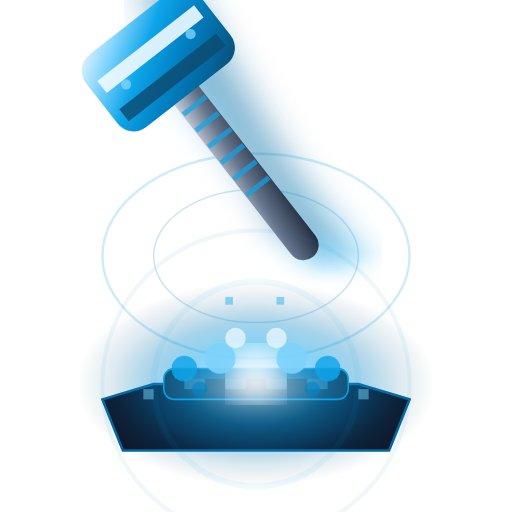
t = 0.00 s
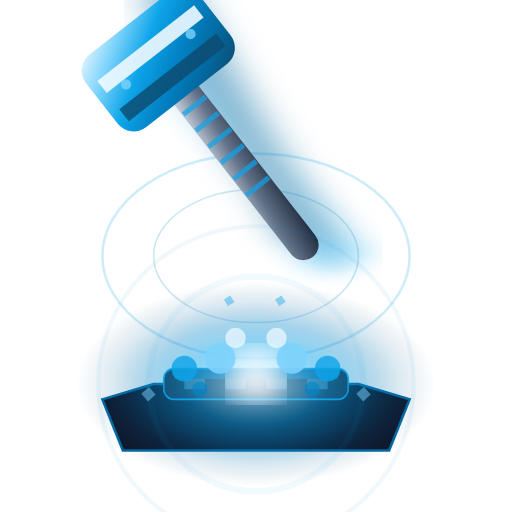
t = 0.40 s
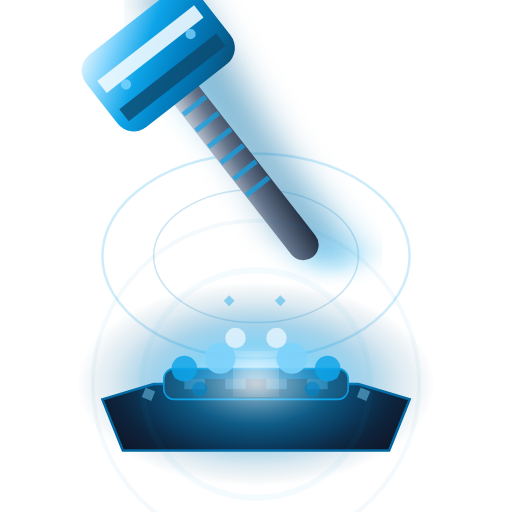
t = 0.94 s
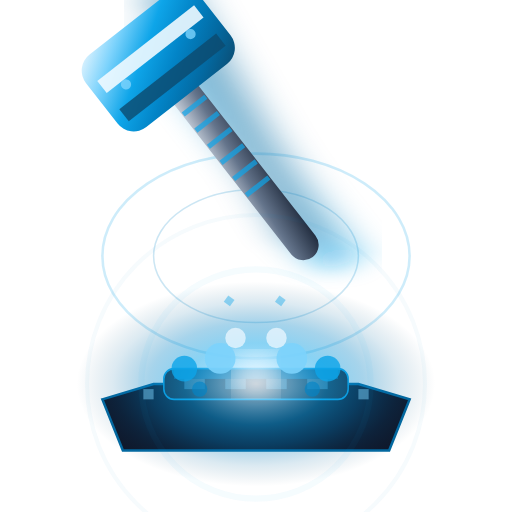
t = 1.50 s
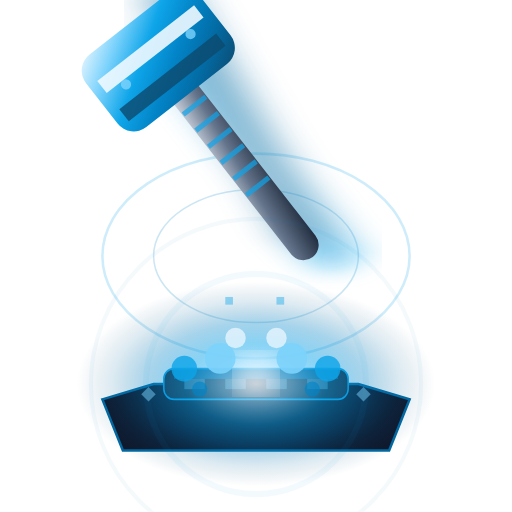
t = 1.88 s
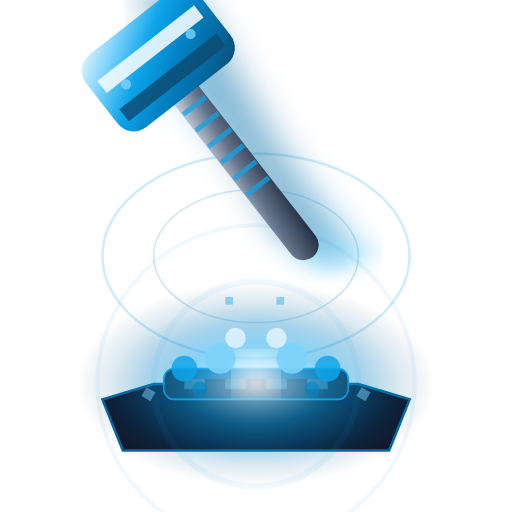
t = 2.50 s

The animated SVG that drew these frames (rendered in a browser with its animation timeline set to each time). Animation: 10 SMIL elements (animate=6,animateTransform=4); one cycle of 3.00 s, repeats indefinitely.

<svg viewBox="0 0 100 100" xmlns="http://www.w3.org/2000/svg">
  <defs>
    <!-- Plasma-forged steel gradient -->
    <linearGradient id="plasma8" x1="0%" y1="0%" x2="100%" y2="100%">
      <stop offset="0%" style="stop-color:#F0F9FF;stop-opacity:1" />
      <stop offset="20%" style="stop-color:#7DD3FC;stop-opacity:1" />
      <stop offset="40%" style="stop-color:#0EA5E9;stop-opacity:1" />
      <stop offset="60%" style="stop-color:#0284C7;stop-opacity:1" />
      <stop offset="80%" style="stop-color:#0369A1;stop-opacity:1" />
      <stop offset="100%" style="stop-color:#0C4A6E;stop-opacity:1" />
    </linearGradient>
    <!-- Titanium handle -->
    <linearGradient id="titaniumHandle8" x1="0%" y1="0%" x2="100%" y2="100%">
      <stop offset="0%" style="stop-color:#E2E8F0;stop-opacity:1" />
      <stop offset="50%" style="stop-color:#64748B;stop-opacity:1" />
      <stop offset="100%" style="stop-color:#1E293B;stop-opacity:1" />
    </linearGradient>
    <!-- Plasma energy field -->
    <radialGradient id="plasmaField8" cx="50%" cy="50%">
      <stop offset="0%" style="stop-color:#F0F9FF;stop-opacity:1" />
      <stop offset="20%" style="stop-color:#7DD3FC;stop-opacity:0.9" />
      <stop offset="40%" style="stop-color:#0EA5E9;stop-opacity:0.7" />
      <stop offset="60%" style="stop-color:#0284C7;stop-opacity:0.5" />
      <stop offset="80%" style="stop-color:#0369A1;stop-opacity:0.2" />
      <stop offset="100%" style="stop-color:#0C4A6E;stop-opacity:0" />
    </radialGradient>
    <!-- Hyper velocity blur -->
    <filter id="hyperVelocity8">
      <feGaussianBlur in="SourceGraphic" stdDeviation="4,1.2"/>
    </filter>
    <!-- Energy core glow -->
    <filter id="energyGlow8">
      <feGaussianBlur stdDeviation="3"/>
      <feColorMatrix values="1 0 0 0 0  0 1 0 0 0  0 0 1 0 0  0 0 0 1 0"/>
    </filter>
  </defs>
  
  <!-- Subtle energy wave background -->
  <g opacity="0.2">
    <ellipse cx="50" cy="50" rx="30" ry="20" fill="none" stroke="#0EA5E9" stroke-width="0.5"/>
    <ellipse cx="50" cy="50" rx="20" ry="13" fill="none" stroke="#0284C7" stroke-width="0.3"/>
  </g>
  
  <!-- High-tech anvil base -->
  <path d="M 20,78 L 30,75 L 70,75 L 80,78 L 76,88 L 24,88 Z" fill="#0F172A" stroke="#0369A1" stroke-width="0.5"/>
  <rect x="32" y="72" width="36" height="6" rx="2" fill="#1E293B" stroke="#0EA5E9" stroke-width="0.3"/>
  <!-- Tech surface pattern -->
  <rect x="34" y="72" width="32" height="2" fill="#0284C7" opacity="0.6"/>
  <rect x="36" y="74" width="4" height="2" fill="#7DD3FC" opacity="0.4"/>
  <rect x="44" y="74" width="4" height="2" fill="#7DD3FC" opacity="0.4"/>
  <rect x="52" y="74" width="4" height="2" fill="#7DD3FC" opacity="0.4"/>
  <rect x="60" y="74" width="4" height="2" fill="#7DD3FC" opacity="0.4"/>
  
  <!-- Moderate plasma field -->
  <ellipse cx="50" cy="75" rx="35" ry="20" fill="url(#plasmaField8)" opacity="0.7"/>
  
  <!-- Hyper-velocity motion blur -->
  <g opacity="0.5" filter="url(#hyperVelocity8)">
    <rect x="46" y="2" width="8" height="56" fill="#0EA5E9" transform="rotate(-38 50 30)"/>
    <rect x="44" y="-2" width="8" height="56" fill="#0284C7" transform="rotate(-34 48 26)"/>
    <rect x="42" y="-6" width="8" height="56" fill="#0369A1" transform="rotate(-30 46 22)"/>
  </g>
  
  <!-- Main plasma hammer -->
  <g transform="rotate(-38 50 36)">
    <!-- Titanium handle with tech grip -->
    <rect x="47" y="2" width="6" height="52" rx="3" fill="url(#titaniumHandle8)"/>
    <!-- Tech grip pattern -->
    <rect x="47.2" y="12" width="5.6" height="1" fill="#0EA5E9" opacity="0.7"/>
    <rect x="47.2" y="16" width="5.6" height="1" fill="#0EA5E9" opacity="0.7"/>
    <rect x="47.2" y="20" width="5.6" height="1" fill="#0EA5E9" opacity="0.7"/>
    <rect x="47.2" y="24" width="5.6" height="1" fill="#0EA5E9" opacity="0.7"/>
    <rect x="47.2" y="28" width="5.6" height="1" fill="#0EA5E9" opacity="0.7"/>
    <rect x="47.2" y="32" width="5.6" height="1" fill="#0EA5E9" opacity="0.7"/>
    <rect x="47.2" y="36" width="5.6" height="1" fill="#0EA5E9" opacity="0.7"/>
    <!-- Plasma-forged hammer head -->
    <rect x="36" y="-4" width="28" height="18" rx="4" fill="url(#plasma8)"/>
    <!-- Energy core -->
    <rect x="38" y="1" width="24" height="3" fill="#F0F9FF" opacity="0.9"/>
    <rect x="38" y="8" width="24" height="3" fill="#0C4A6E" opacity="0.8"/>
    <!-- Tech details -->
    <circle cx="42" cy="5" r="1" fill="#7DD3FC" opacity="0.8"/>
    <circle cx="58" cy="5" r="1" fill="#7DD3FC" opacity="0.8"/>
  </g>
  
  <!-- Plasma explosion core -->
  <circle cx="50" cy="73" r="5" fill="#F0F9FF" filter="url(#energyGlow8)">
    <animate attributeName="r" values="5;3;5" dur="0.4s" repeatCount="indefinite"/>
    <animate attributeName="opacity" values="1;0.7;1" dur="0.4s" repeatCount="indefinite"/>
  </circle>
  
  <!-- High-energy particle burst -->
  <g opacity="0.9">
    <circle cx="43" cy="70" r="3" fill="#7DD3FC"/>
    <circle cx="57" cy="70" r="3" fill="#7DD3FC"/>
    <circle cx="36" cy="72" r="2.5" fill="#0EA5E9" opacity="0.9"/>
    <circle cx="64" cy="72" r="2.5" fill="#0EA5E9" opacity="0.9"/>
    <circle cx="46" cy="66" r="2" fill="#F0F9FF" opacity="0.8"/>
    <circle cx="54" cy="66" r="2" fill="#F0F9FF" opacity="0.8"/>
    <circle cx="39" cy="76" r="1.5" fill="#0284C7" opacity="0.7"/>
    <circle cx="61" cy="76" r="1.5" fill="#0284C7" opacity="0.7"/>
  </g>
  
  <!-- Balanced energy wave rings -->
  <g opacity="0.25">
    <circle cx="50" cy="75" r="20" fill="none" stroke="#0EA5E9" stroke-width="1.2">
      <animate attributeName="r" values="20;23;20" dur="2.5s" repeatCount="indefinite"/>
      <animate attributeName="opacity" values="0.25;0.15;0.25" dur="2.5s" repeatCount="indefinite"/>
    </circle>
    <circle cx="50" cy="75" r="30" fill="none" stroke="#0284C7" stroke-width="0.8">
      <animate attributeName="r" values="30;33;30" dur="3s" repeatCount="indefinite"/>
      <animate attributeName="opacity" values="0.25;0.15;0.25" dur="3s" repeatCount="indefinite"/>
    </circle>
  </g>
  
  <!-- Energy matrix particles -->
  <g opacity="0.6">
    <rect x="28" y="76" width="2" height="2" fill="#7DD3FC" opacity="0.8">
      <animateTransform attributeName="transform" type="rotate" values="0 29 77;360 29 77" dur="3s" repeatCount="indefinite"/>
    </rect>
    <rect x="70" y="76" width="2" height="2" fill="#7DD3FC" opacity="0.8">
      <animateTransform attributeName="transform" type="rotate" values="0 71 77;360 71 77" dur="3s" repeatCount="indefinite"/>
    </rect>
    <rect x="44" y="58" width="1.5" height="1.5" fill="#0EA5E9" opacity="0.7">
      <animateTransform attributeName="transform" type="rotate" values="0 44.75 58.75;360 44.75 58.75" dur="2.5s" repeatCount="indefinite"/>
    </rect>
    <rect x="54" y="58" width="1.5" height="1.5" fill="#0EA5E9" opacity="0.7">
      <animateTransform attributeName="transform" type="rotate" values="0 54.75 58.75;360 54.75 58.75" dur="2.5s" repeatCount="indefinite"/>
    </rect>
  </g>
</svg>